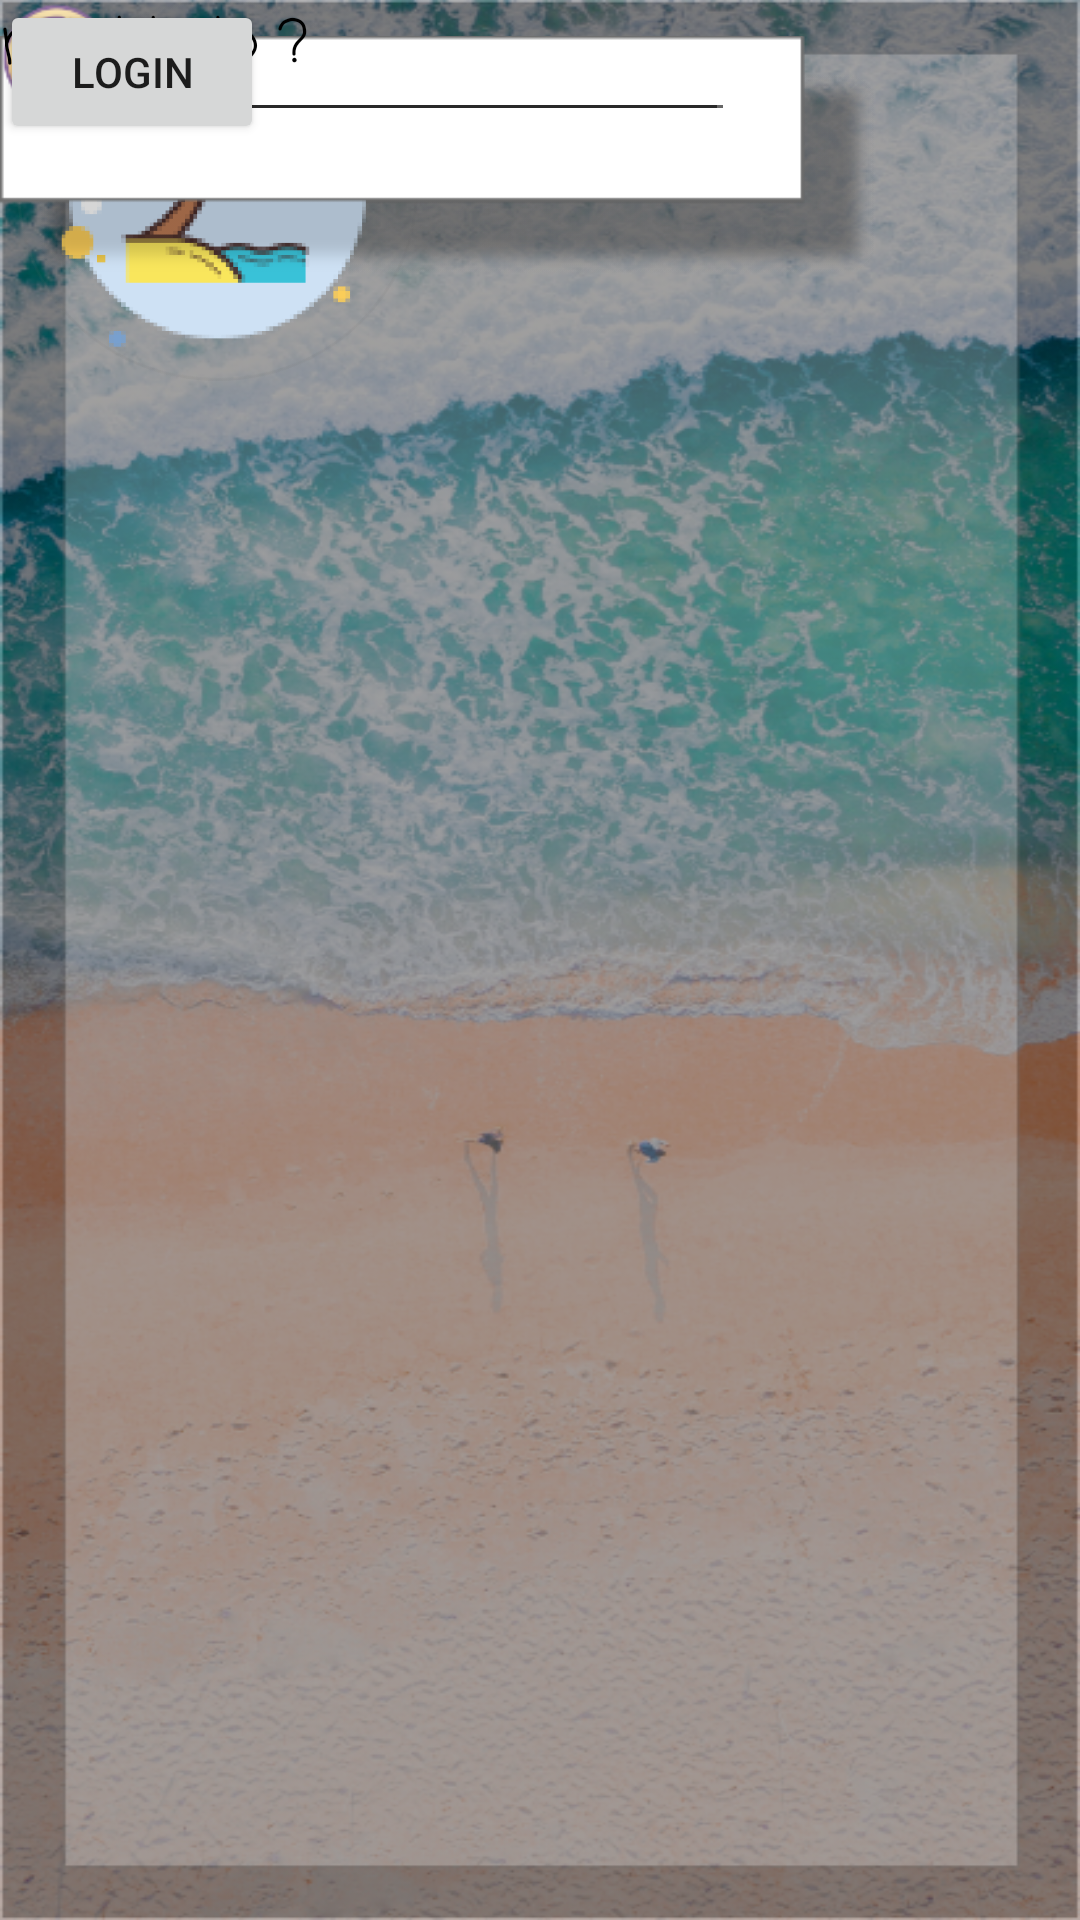

Produce the Android XML layout that renders to this screen, including the resource entries it uses.
<!-- AndroidManifest.xml: application theme Theme.GoldenBeachHotelManagementSystem -->
<!-- res/layout/login.xml -->
<?xml version="1.0" encoding="utf-8"?>
<androidx.constraintlayout.widget.ConstraintLayout xmlns:android="http://schemas.android.com/apk/res/android"
    xmlns:app="http://schemas.android.com/apk/res-auto"
    xmlns:tools="http://schemas.android.com/tools"
    android:layout_width="match_parent"
    android:layout_height="match_parent"
    android:background="@drawable/loginbackground" >

    <ImageView
        android:id="@+id/imageView7"
        android:layout_width="294dp"
        android:layout_height="106dp"
        app:srcCompat="@drawable/textbox"
        tools:layout_editor_absoluteX="67dp"
        tools:layout_editor_absoluteY="416dp" />

    <ImageView
        android:id="@+id/imageView3"
        android:layout_width="145dp"
        android:layout_height="127dp"
        app:srcCompat="@drawable/icons8_beach_100"
        tools:layout_editor_absoluteX="133dp"
        tools:layout_editor_absoluteY="146dp" />

    <ImageView
        android:id="@+id/imageView4"
        android:layout_width="263dp"
        android:layout_height="49dp"
        app:srcCompat="@drawable/golden"
        tools:layout_editor_absoluteX="74dp"
        tools:layout_editor_absoluteY="273dp" />

    <ImageView
        android:id="@+id/imageView5"
        android:layout_width="294dp"
        android:layout_height="105dp"
        app:srcCompat="@drawable/textbox"
        tools:layout_editor_absoluteX="67dp"
        tools:layout_editor_absoluteY="349dp" />

    <ImageView
        android:id="@+id/imageHelpIcon"
        android:layout_width="39dp"
        android:layout_height="40dp"
        app:srcCompat="@drawable/icons8_help_100"
        tools:layout_editor_absoluteX="74dp"
        tools:layout_editor_absoluteY="501dp" />

    <TextView
        android:id="@+id/textView13"
        android:layout_width="wrap_content"
        android:layout_height="wrap_content"
        android:fontFamily="casual"
        android:text="need help ?"
        android:textColor="@color/black"
        android:textSize="20dp"
        tools:layout_editor_absoluteX="126dp"
        tools:layout_editor_absoluteY="510dp" />

    <EditText
        android:id="@+id/editTextTextEmailAddress"
        android:layout_width="243dp"
        android:layout_height="44dp"
        android:ems="10"
        android:fontFamily="@font/pala"
        android:inputType="textEmailAddress"
        android:text="email"
        android:textColor="#D2AC47"
        tools:layout_editor_absoluteX="84dp"
        tools:layout_editor_absoluteY="372dp" />

    <EditText
        android:id="@+id/editTextTextPassword"
        android:layout_width="245dp"
        android:layout_height="44dp"
        android:ems="10"
        android:fontFamily="@font/pala"
        android:inputType="textPassword"
        android:text="password"
        android:textColor="#D2AC47"
        tools:layout_editor_absoluteX="84dp"
        tools:layout_editor_absoluteY="440dp" />

    <Button
        android:id="@+id/button3"
        android:layout_width="wrap_content"
        android:layout_height="wrap_content"
        android:text="LogIn"
        tools:layout_editor_absoluteX="270dp"
        tools:layout_editor_absoluteY="518dp" />

</androidx.constraintlayout.widget.ConstraintLayout>
<!-- resources referenced by this layout -->
<resources>
  <color name="black">#FF000000</color>
  <!-- drawable golden: png bitmap (drawable, 4526 bytes) -->
  <!-- drawable icons8_beach_100: png bitmap (drawable-hdpi, 15096 bytes) -->
  <!-- drawable icons8_help_100: png bitmap (drawable-hdpi, 4090 bytes) -->
  <!-- drawable loginbackground: png bitmap (drawable-ldpi, 331825 bytes) -->
  <!-- drawable textbox: png bitmap (drawable, 2839 bytes) -->
  <style name="Theme.GoldenBeachHotelManagementSystem" parent="Theme.AppCompat.Light.NoActionBar">
          
          <item name="colorPrimary">@color/header_background_gold</item>
          <item name="colorPrimaryVariant">@color/purple_700</item>
          <item name="colorOnPrimary">@color/white</item>
          
          <item name="colorSecondary">@color/teal_200</item>
          <item name="colorSecondaryVariant">@color/teal_700</item>
          <item name="colorOnSecondary">@color/black</item>
          
          <item name="android:statusBarColor" tools:targetApi="l">?attr/colorPrimaryVariant</item>
          <item name="android:forceDarkAllowed" tools:targetApi="q">false</item>
          
      </style>
  <color name="header_background_gold">#D9DAA520</color>
  <color name="purple_700">#FF3700B3</color>
  <color name="white">#FFFFFFFF</color>
  <color name="teal_200">#FF03DAC5</color>
  <color name="teal_700">#FF018786</color>
</resources>
